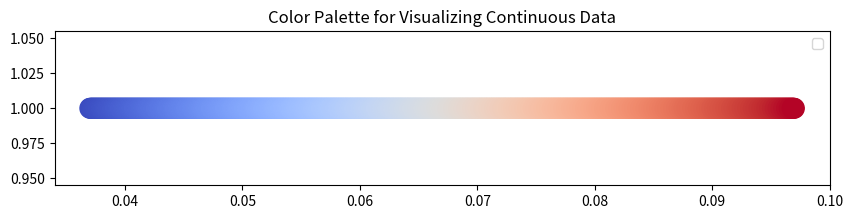

This chart was generated by the following Python code:
import numpy as np
import matplotlib.pyplot as plt

def generate_color_palette(data):
    # Ensure the data is a numpy array for consistency
    data = np.array(data)
    
    # Normalize the data to the range [0, 1]
    norm = (data - np.min(data)) / (np.max(data) - np.min(data))

    # Generate the colors using a blue to red gradient
    colors = plt.cm.coolwarm(norm)  # coolwarm colormap goes from blue to red

    # Convert colors to RGBA format
    rgba_colors = [list(color) for color in colors]

    return rgba_colors

# Example dataset ranging from 0.14 to 0.36
data = np.linspace(0.037, 0.097, 1000) 

#data = [0.149688, 0.149688, 0.139147, 0.221147, 0.196078, 0.360551, 0.360551, 0.156444, 0.155087, 0.191896, 0.151407, 0.212357, 0.202458, 0.295107, 0.295107, 0.167582, 0.153218, 0.206617, 0.149239, 0.141862, 0.141552]
# Generate the color palette
color_palette = generate_color_palette(data)

# Visualize the color palette
plt.figure(figsize=(10, 2))
plt.scatter(data, np.ones(len(color_palette)), c=color_palette, s=200)
plt.legend()
plt.title('Color Palette for Visualizing Continuous Data')
plt.show()

# Display the generated colors
color_palette
